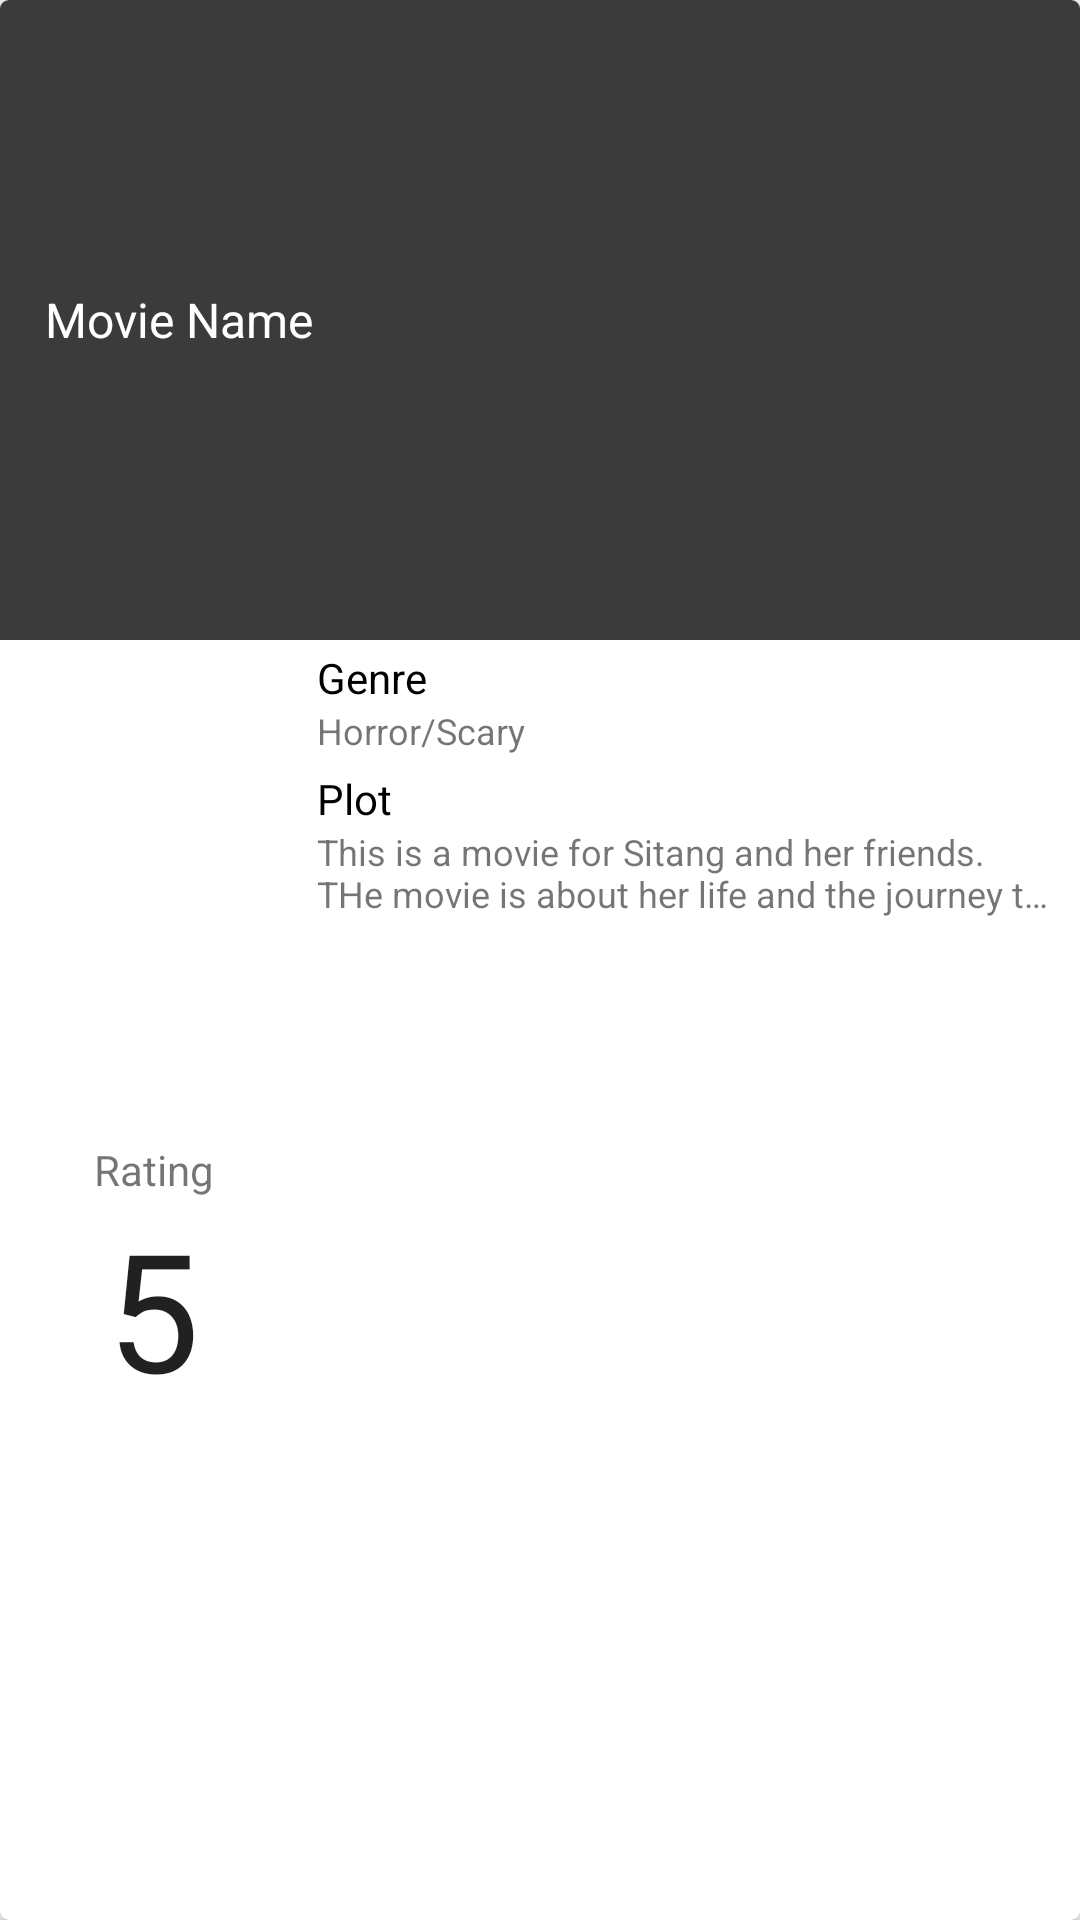

The Android layout XML behind this screen, and the referenced resources:
<!-- AndroidManifest.xml: application theme AppTheme -->
<!-- res/layout/card_view.xml -->
<android.support.v7.widget.CardView xmlns:card_view="http://schemas.android.com/apk/res-auto"
    xmlns:android="http://schemas.android.com/apk/res/android"
    android:id="@+id/card_view"
    android:layout_gravity="center"
    android:layout_width="match_parent"
    android:layout_height="150dp"
    android:layout_marginTop="10dip"
    android:layout_marginBottom="10dip"
    android:layout_marginLeft="15dip"
    android:layout_marginRight="15dip"
    android:layout_alignParentTop="true"
    android:layout_centerHorizontal="true"
    card_view:cardCornerRadius="3dp" >


        <LinearLayout
            android:orientation="vertical"
            android:layout_width="match_parent"
            android:layout_height="match_parent">

            <TextView
                android:text="Movie Name"
                android:layout_weight="0.5"
                android:textSize="16dp"
                android:id="@+id/cardText"
                android:layout_width="match_parent"
                android:layout_height="0dp"
                android:background="#3b3b3b"
                android:gravity="center_vertical"
                android:textColor="@color/icons"
                android:layout_gravity="center_horizontal"
                android:padding="15dp" />

            <LinearLayout
                android:orientation="horizontal"
                android:layout_width="match_parent"
                android:layout_height="0dp"
                android:layout_weight="1">

                <LinearLayout
                    android:orientation="vertical"
                    android:layout_width="0dp"
                    android:layout_height="match_parent"
                    android:layout_weight="0.3"
                    android:gravity="center">

                    <TextView
                        android:layout_width="wrap_content"
                        android:layout_height="wrap_content"
                        android:textAppearance="?android:attr/textAppearanceSmall"
                        android:text="Rating"
                        android:id="@+id/textView9" />

                    <TextView
                        android:layout_width="wrap_content"
                        android:layout_height="wrap_content"
                        android:textAppearance="?android:attr/textAppearanceLarge"
                        android:text="5"
                        android:id="@+id/ratingText"
                        android:textSize="55dp" />
                </LinearLayout>

                <LinearLayout
                    android:orientation="vertical"
                    android:layout_width="0dp"
                    android:layout_height="match_parent"
                    android:layout_weight="0.75"
                    android:paddingRight="10dp"
                    android:paddingLeft="3dp"
                    android:paddingTop="3dp"
                    android:paddingBottom="3dp">

                    <TextView
                        android:layout_width="wrap_content"
                        android:layout_height="wrap_content"
                        android:textAppearance="?android:attr/textAppearanceSmall"
                        android:text="Genre"
                        android:id="@+id/textView10"
                        android:textColor="#000000" />

                    <TextView
                        android:layout_width="wrap_content"
                        android:layout_height="wrap_content"
                        android:textAppearance="?android:attr/textAppearanceSmall"
                        android:text="Horror/Scary"
                        android:id="@+id/genreText"
                        android:textSize="12dp" />

                    <TextView
                        android:layout_width="wrap_content"
                        android:layout_height="wrap_content"
                        android:textAppearance="?android:attr/textAppearanceSmall"
                        android:text="Plot"
                        android:id="@+id/textView12"
                        android:layout_marginTop="5dp"
                        android:textColor="#000000" />

                    <TextView
                        android:layout_width="wrap_content"
                        android:layout_height="wrap_content"
                        android:maxLines="2"
                        android:ellipsize="end"
                        android:textAppearance="?android:attr/textAppearanceSmall"
                        android:text="This is a movie for Sitang and her friends. THe movie is about her life and the journey through the opium forest. It is awared by Opium Magazine 2015."
                        android:id="@+id/plotText"
                        android:textSize="12dp"
                        android:singleLine="false" />

                </LinearLayout>
            </LinearLayout>

        </LinearLayout>

    </android.support.v7.widget.CardView>
<!-- resources referenced by this layout -->
<resources>
  <color name="icons">#FFFFFF</color>
  <style name="AppTheme" parent="Base.Theme.AppCompat.Light.DarkActionBar">
          
          <item name="android:activatedBackgroundIndicator">@drawable/drawer_list_selector</item>
      </style>
  <!-- drawable drawer_list_selector (drawable) -->
  <?xml version="1.0" encoding="utf-8"?>
  <selector xmlns:android="http://schemas.android.com/apk/res/android">
      <item android:state_pressed="true" android:drawable="@color/drawer_list_pressed" />
      <item android:state_activated="true" android:drawable="@color/drawer_list_selected" />
      <item android:drawable="@android:color/transparent" />
  </selector>
  <color name="drawer_list_pressed">#ececec</color>
  <color name="drawer_list_selected">#3fc2ff</color>
</resources>
